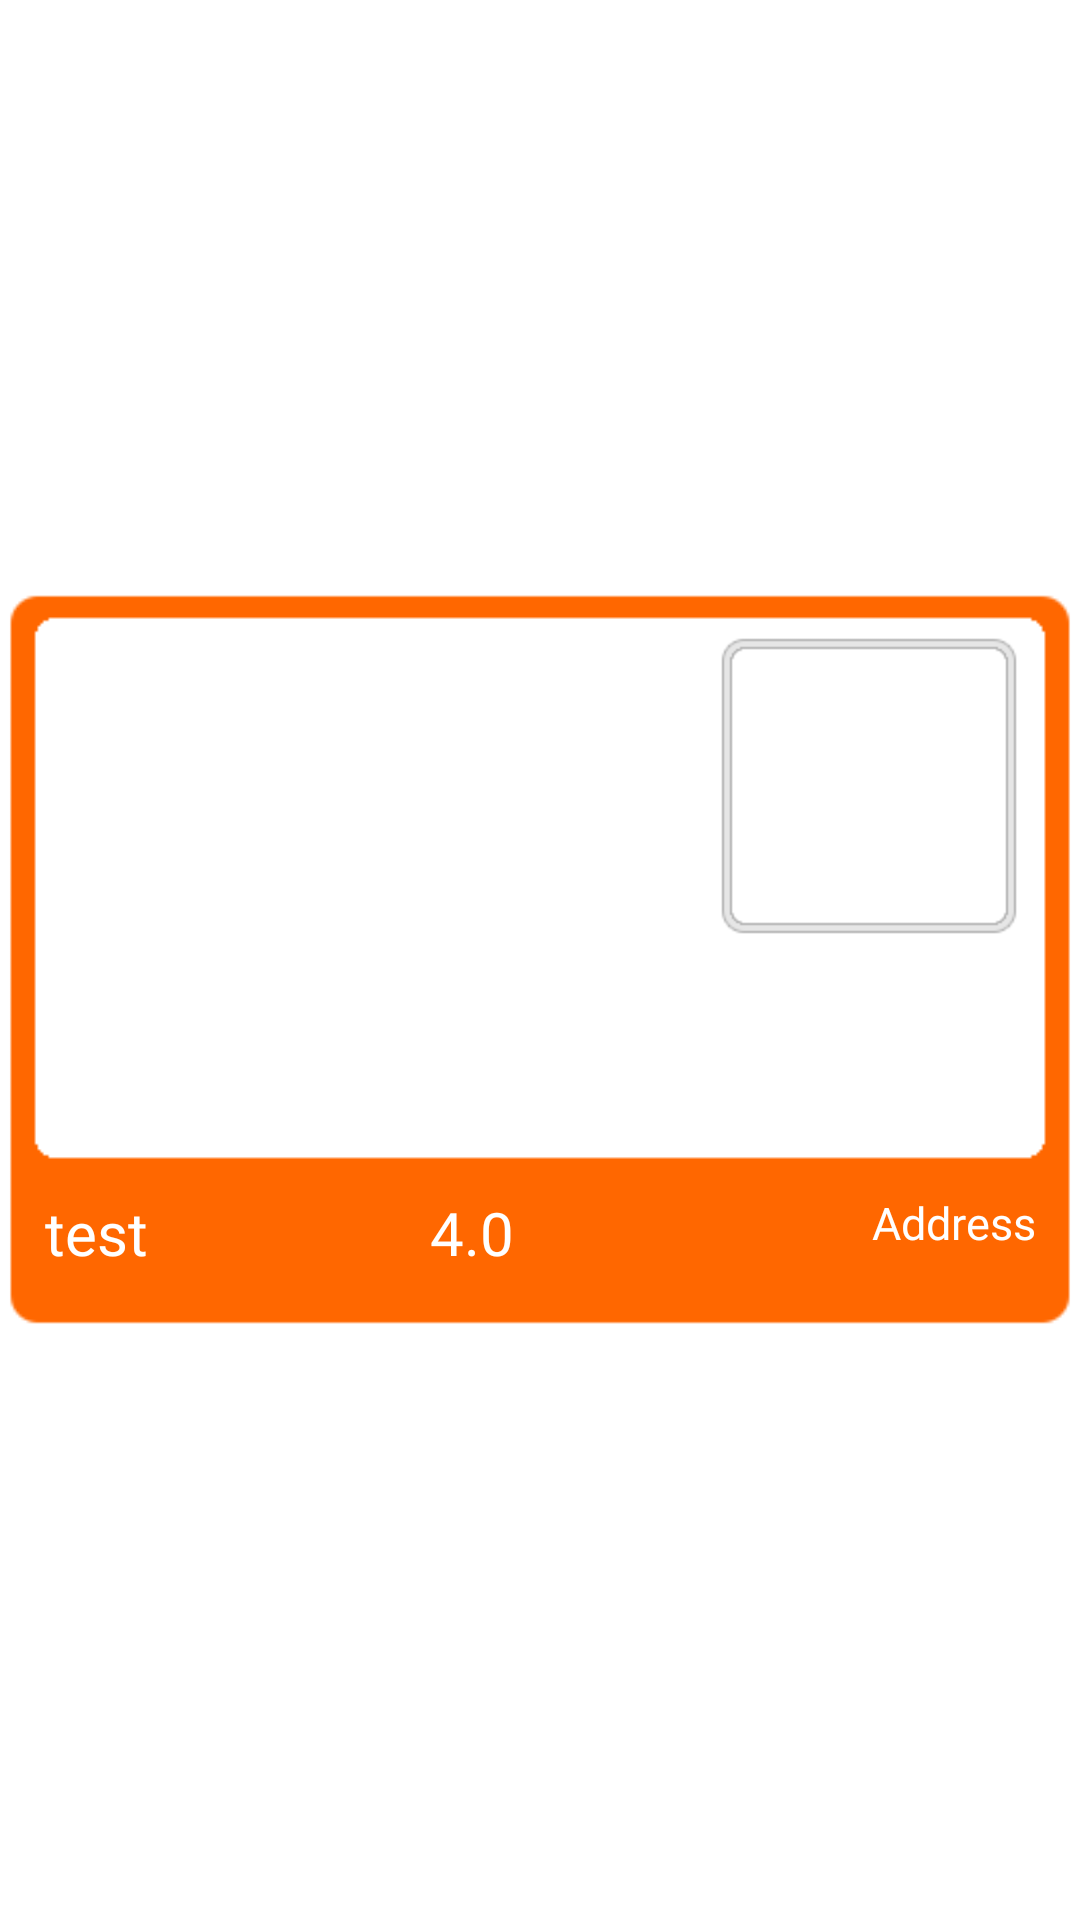

Produce the Android XML layout that renders to this screen, including the resource entries it uses.
<!-- AndroidManifest.xml: application theme Theme.UniversityFoodSystem -->
<!-- res/layout/text_row_item.xml -->
<?xml version="1.0" encoding="utf-8"?>
<RelativeLayout xmlns:android="http://schemas.android.com/apk/res/android"
    xmlns:app="http://schemas.android.com/apk/res-auto"
    android:layout_width="match_parent"
    android:layout_height="wrap_content"
    android:layout_marginLeft="15dp"
    android:layout_marginRight="15dp"
    android:gravity="center_vertical"
    >

    <ImageView
        android:id="@+id/imageViewRestaurantImage"
        android:layout_width="390dp"
        android:layout_height="210dp"
        android:layout_marginStart="10dp"
        android:layout_marginTop="10dp"
        android:layout_marginEnd="10dp"
        android:layout_marginBottom="10dp" />

    <ImageView
        android:id="@+id/imageViewFrame"
        android:layout_width="wrap_content"
        android:layout_height="wrap_content"
        android:padding="0dp"
        app:srcCompat="@drawable/recyclerviewframe11" />

    <ImageView
        android:id="@+id/imageViewLogo"
        android:layout_width="94dp"
        android:layout_height="94dp"
        android:layout_marginTop="33dp"
        android:layout_marginLeft="243dp"/>

    <ImageView
        android:id="@+id/imageViewLogoFrame"
        android:layout_width="100dp"
        android:layout_height="100dp"
        android:layout_marginLeft="240dp"
        android:layout_marginTop="30dp"
        app:srcCompat="@drawable/recyclerviewlogoframe1" />

    <TextView
        android:id="@+id/restaurantNameTextView"
        android:layout_width="wrap_content"
        android:layout_height="wrap_content"
        android:layout_marginLeft="15dp"
        android:layout_marginTop="215dp"
        android:fontFamily="@font/nunito_sans_bold"
        android:text="test"
        android:textColor="@color/white"
        android:textSize="20sp" />

    <TextView
        android:id="@+id/addressTextView"
        android:layout_width="wrap_content"
        android:layout_height="wrap_content"
        android:layout_alignParentRight="true"

        android:layout_marginTop="215dp"
        android:layout_marginRight="15dp"
        android:fontFamily="@font/nunito_sans_light"
        android:maxWidth="120dp"
        android:text="Address"
        android:textAlignment="center"
        android:textColor="@color/white"
        android:textSize="15sp" />

    <TextView
        android:id="@+id/foodTypeTextView"
        android:layout_width="wrap_content"
        android:layout_height="wrap_content"
        android:layout_marginLeft="15dp"
        android:layout_marginTop="215dp"
        android:layout_toLeftOf="@+id/imageViewStar"
        android:fontFamily="@font/nunito_sans_light"
        android:text="4.0"
        android:textColor="@color/white"
        android:textSize="20sp" />

    <ImageView
        android:id="@+id/imageViewStar"
        android:layout_width="17dp"
        android:layout_height="17dp"
        android:layout_marginTop="218dp"
        android:layout_centerHorizontal="true"
        app:srcCompat="@drawable/staricon" />


</RelativeLayout>
<!-- resources referenced by this layout -->
<resources>
  <color name="white">#FFFFFFFF</color>
  <!-- drawable recyclerviewframe11: png bitmap (drawable, 1551 bytes) -->
  <!-- drawable recyclerviewlogoframe1: png bitmap (drawable, 1335 bytes) -->
  <style name="Theme.UniversityFoodSystem" parent="Theme.MaterialComponents.DayNight.NoActionBar">
          
          <item name="colorPrimary">@color/offwhite</item>
          <item name="colorPrimaryVariant">@color/purple_700</item>
          <item name="colorOnPrimary">@color/black</item>
          
          <item name="colorSecondary">@color/white</item>
          <item name="colorSecondaryVariant">@color/teal_700</item>
          <item name="colorOnSecondary">@color/black</item>
          
          <item name="android:statusBarColor" tools:targetApi="l">@color/grey</item>
          
  
      </style>
  <color name="offwhite">#e6e6e6</color>
  <color name="purple_700">#FF3700B3</color>
  <color name="black">#FF000000</color>
  <color name="teal_700">#FF018786</color>
  <color name="grey">#404040</color>
</resources>
